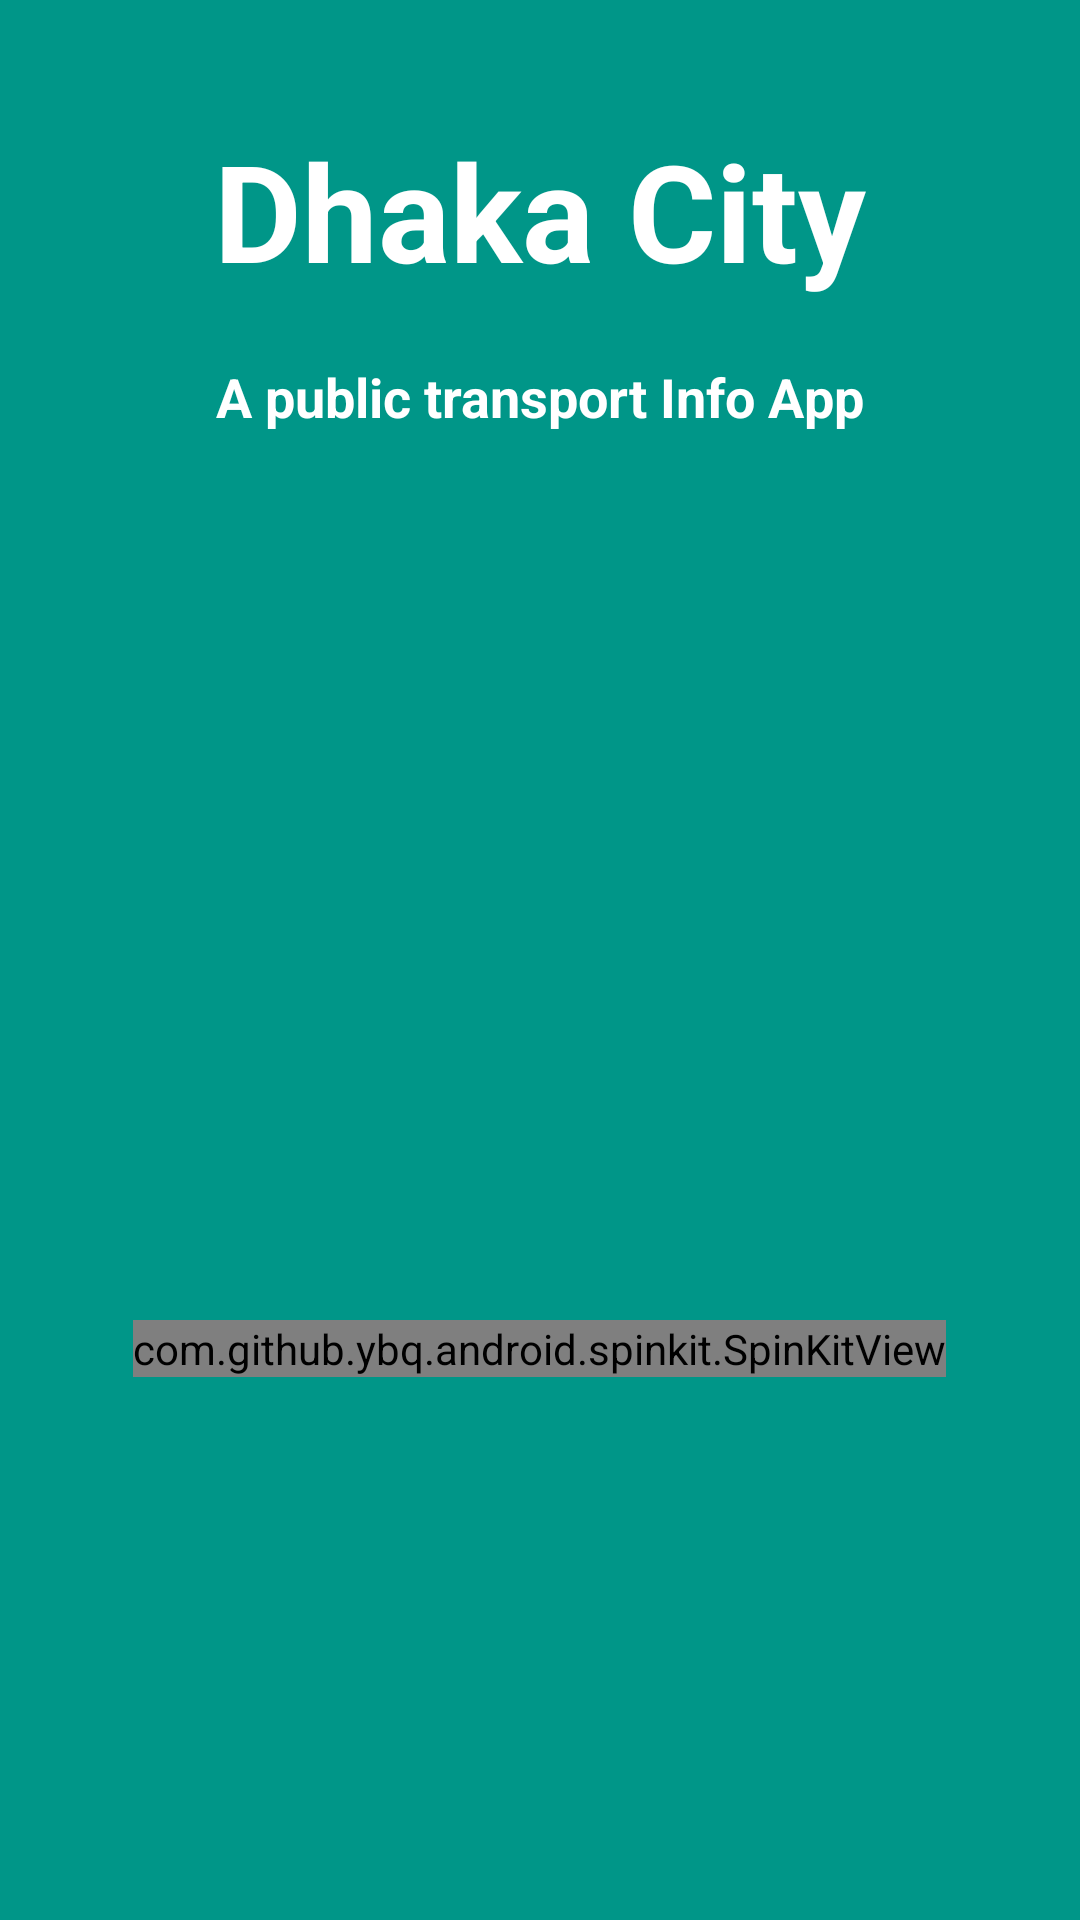

Android layout source for this screen:
<!-- AndroidManifest.xml: application theme AppTheme -->
<!-- res/layout/activity_splash.xml -->
<?xml version="1.0" encoding="utf-8"?>
<RelativeLayout xmlns:android="http://schemas.android.com/apk/res/android"
    xmlns:app="http://schemas.android.com/apk/res-auto"
    xmlns:tools="http://schemas.android.com/tools"
    android:layout_width="match_parent"
    android:layout_height="match_parent"
    android:padding="20dp"
    android:background="@color/colorPrimary">
    <TextView
        android:id="@+id/dhaka_city"
        android:layout_width="wrap_content"
        android:layout_height="wrap_content"
        android:text="Dhaka City"
        android:textSize="45sp"
        android:textStyle="bold"
        android:textColor="@android:color/white"
        android:layout_centerHorizontal="true"
        android:layout_marginTop="20dp"
        />
    <TextView
        android:layout_below="@+id/dhaka_city"
        android:layout_width="wrap_content"
        android:layout_height="wrap_content"
        android:text="A public transport Info App"
        android:textAppearance="@style/TextAppearance.AppCompat.Medium"
        android:textStyle="bold"
        android:textColor="@android:color/white"
        android:layout_centerHorizontal="true"
        android:layout_marginTop="20dp"
        />

    <ImageView
        android:id="@+id/spash_image"
        android:layout_width="200dp"
        android:layout_height="200dp"
        android:background="@drawable/bus_png"
        android:layout_centerVertical="true"
        android:layout_centerHorizontal="true"
        android:layout_marginBottom="10dp"/>
    <com.github.ybq.android.spinkit.SpinKitView
        xmlns:app="http://schemas.android.com/apk/res-auto"
        android:id="@+id/spin_kit"
        style="@style/SpinKitView.Large.RotatingCircle"
        android:layout_width="wrap_content"
        android:layout_height="wrap_content"
        android:layout_gravity="center"
        android:layout_marginTop="10dp"
        app:SpinKit_Color="#4DB6AC"
        android:layout_below="@id/spash_image"
        android:layout_centerHorizontal="true"/>
</RelativeLayout>
<!-- resources referenced by this layout -->
<resources>
  <color name="colorPrimary">#009688</color>
  <style name="AppTheme" parent="Theme.AppCompat.Light.NoActionBar">
          
          <item name="colorPrimary">@color/colorPrimary</item>
          <item name="colorPrimaryDark">@color/colorPrimaryDark</item>
          <item name="colorAccent">@color/colorAccent</item>
      </style>
  <color name="colorPrimaryDark">#00796B</color>
  <color name="colorAccent">#92e23382</color>
</resources>
